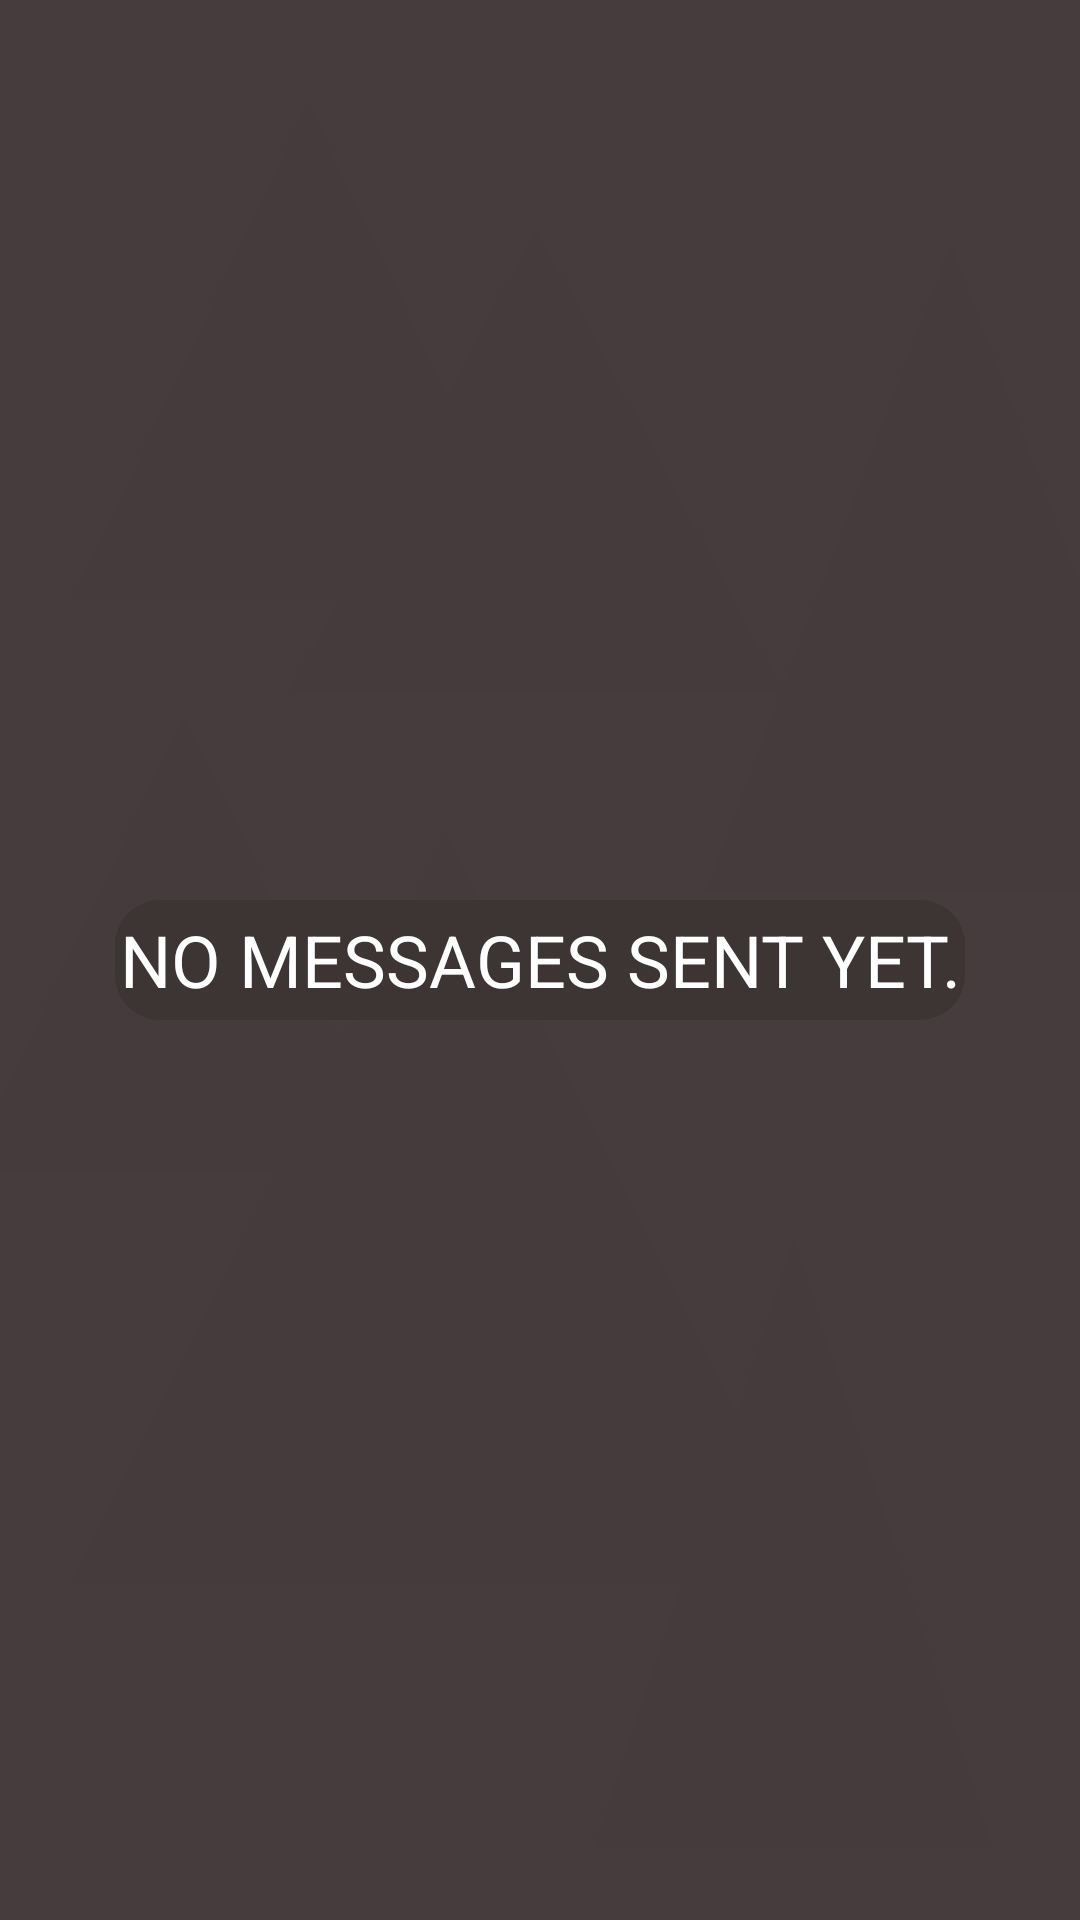

The Android layout XML behind this screen, and the referenced resources:
<!-- AndroidManifest.xml: application theme AppTheme -->
<!-- res/layout/messenger_item_empty.xml -->
<?xml version="1.0" encoding="utf-8"?>
<androidx.constraintlayout.widget.ConstraintLayout xmlns:android="http://schemas.android.com/apk/res/android"
    xmlns:app="http://schemas.android.com/apk/res-auto"
    xmlns:tools="http://schemas.android.com/tools"
    android:id="@+id/constraintLayoutPostItem"
    android:layout_width="match_parent"
    android:layout_height="wrap_content"
    android:background="@drawable/background_1"
    android:orientation="vertical">

    <TextView
        android:id="@+id/messengerTextEmpty"
        android:layout_width="wrap_content"
        android:layout_height="wrap_content"
        android:background="@drawable/post_item_edit_text_shape"
        android:ems="10"
        android:gravity="center_horizontal|center_vertical"
        android:inputType="text"
        android:text="@string/messengerEmpty"
        android:textColor="@color/colorTextParams"
        android:textSize="24sp"
        app:layout_constraintBottom_toBottomOf="parent"
        app:layout_constraintEnd_toEndOf="parent"
        app:layout_constraintStart_toStartOf="parent"
        app:layout_constraintTop_toTopOf="parent" />

</androidx.constraintlayout.widget.ConstraintLayout>
<!-- resources referenced by this layout -->
<resources>
  <color name="colorTextParams">#FFFFFF</color>
  <!-- drawable background_1: png bitmap (drawable-hdpi, 36431 bytes) -->
  <!-- drawable post_item_edit_text_shape (drawable) -->
  <?xml version="1.0" encoding="utf-8"?>
  <shape xmlns:android="http://schemas.android.com/apk/res/android" android:shape="rectangle" >
      <corners
          android:radius="15dp"
          />
      <solid
          android:color="#CC3B3233"
          />
      <padding
          android:left="0dp"
          android:top="0dp"
          android:right="0dp"
          android:bottom="0dp"
          />
      <size
          android:width="270dp"
          android:height="40dp"
          />
  </shape>
  <string name="messengerEmpty">NO MESSAGES SENT YET.</string>
  <style name="AppTheme" parent="Theme.AppCompat.Light.NoActionBar">
          
          <item name="colorPrimary">@color/colorPrimary</item>
          <item name="colorPrimaryDark">@color/colorPrimaryDark</item>
          <item name="colorAccent">@color/colorAccent</item>
          <item name="colorControlNormal">#fff</item>
          <item name="colorControlActivated">#fff</item>
          <item name="colorControlHighlight">#fff</item>
          <item name="android:textSize">16sp</item>
      </style>
  <color name="colorPrimary">#00466B</color>
  <color name="colorPrimaryDark">#02314D</color>
  <color name="colorAccent">#115F92</color>
</resources>
